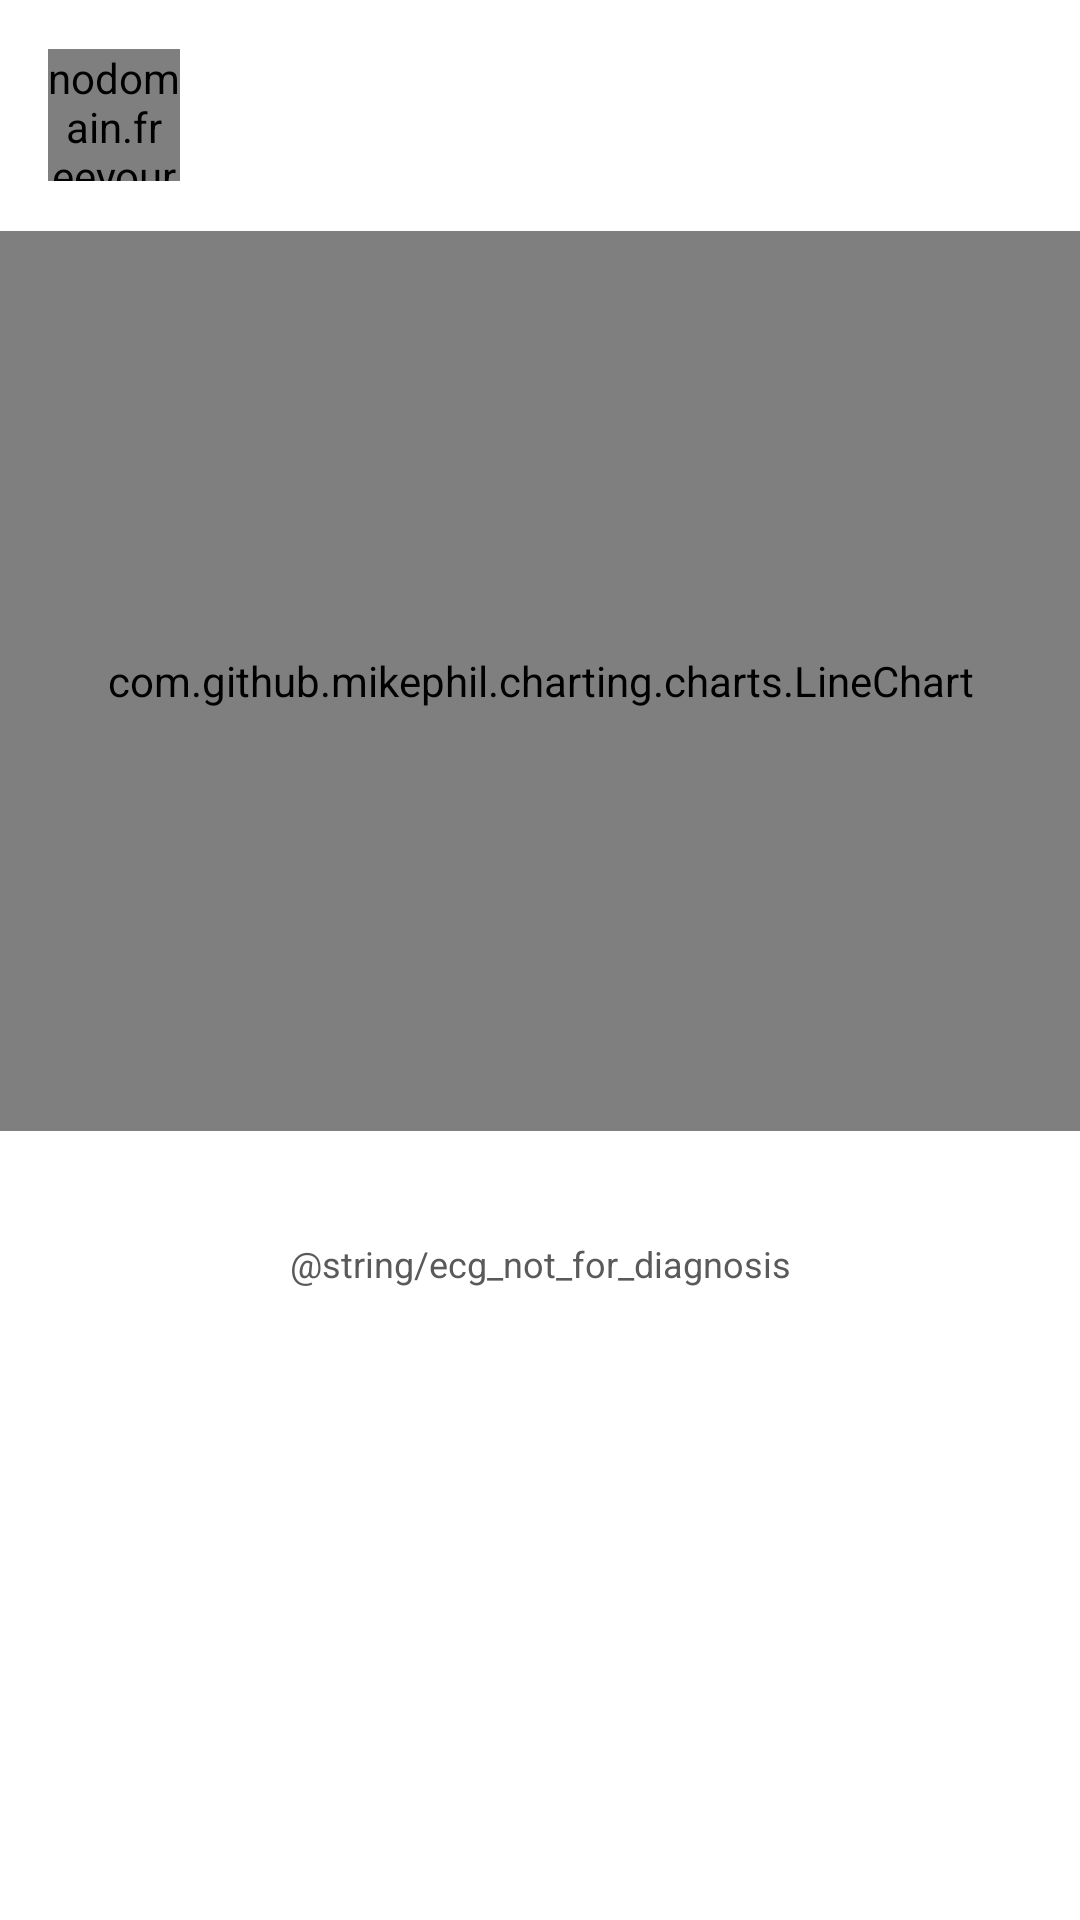

Produce the Android XML layout that renders to this screen, including the resource entries it uses.
<!-- AndroidManifest.xml: application theme GadgetbridgeTheme -->
<!-- res/layout/activity_ecg_detail.xml -->
<?xml version="1.0" encoding="utf-8"?>
<ScrollView xmlns:android="http://schemas.android.com/apk/res/android"
    xmlns:app="http://schemas.android.com/apk/res-auto"
    android:layout_width="match_parent"
    android:layout_height="match_parent"
    android:clipToPadding="false"
    android:paddingBottom="16dp">

    <LinearLayout
        android:layout_width="match_parent"
        android:layout_height="wrap_content"
        android:orientation="vertical">

        <LinearLayout
            android:layout_width="match_parent"
            android:layout_height="wrap_content"
            android:gravity="center_vertical"
            android:orientation="horizontal"
            android:paddingStart="16dp"
            android:paddingTop="16dp"
            android:paddingEnd="16dp">

            <nodomain.freeyourgadget.gadgetbridge.activities.workouts.ActivityIconView
                android:layout_width="44dp"
                android:layout_height="44dp"
                android:importantForAccessibility="no"
                app:srcCompat="@drawable/ic_ecg" />

            <LinearLayout
                android:layout_width="0dp"
                android:layout_height="wrap_content"
                android:layout_marginStart="14dp"
                android:layout_weight="1"
                android:orientation="vertical">

                <TextView
                    android:id="@+id/ecg_detail_title"
                    android:layout_width="match_parent"
                    android:layout_height="wrap_content"
                    android:ellipsize="end"
                    android:maxLines="2"
                    android:textSize="18sp"
                    android:textStyle="bold"
                    app:lineHeight="22sp" />

                <TextView
                    android:id="@+id/ecg_detail_meta"
                    android:layout_width="match_parent"
                    android:layout_height="wrap_content"
                    android:layout_marginTop="3dp"
                    android:textColor="?attr/colorOnSurfaceVariant"
                    android:textSize="13sp" />
            </LinearLayout>
        </LinearLayout>

        <com.github.mikephil.charting.charts.LineChart
            android:id="@+id/ecg_line_chart"
            android:layout_width="match_parent"
            android:layout_height="300sp"
            android:layout_marginTop="16dp" />

        <LinearLayout
            android:id="@+id/ecg_detail_stats"
            android:layout_width="match_parent"
            android:layout_height="wrap_content"
            android:orientation="vertical"
            android:paddingTop="16dp"
            android:paddingBottom="20dp" />

        <TextView
            android:layout_width="match_parent"
            android:layout_height="wrap_content"
            android:gravity="center"
            android:paddingHorizontal="16dp"
            android:text="@string/ecg_not_for_diagnosis"
            android:textColor="?attr/colorOnSurfaceVariant"
            android:textSize="12sp" />
    </LinearLayout>
</ScrollView>
<!-- resources referenced by this layout -->
<resources>
  <color name="window_background_light" type="color">#FFFFFF</color>
  <color name="surface_container_lowest_light" type="color">#FFFFFF</color>
  <color name="surface_container_low_light" type="color">#F5F5F5</color>
  <color name="surface_container_light" type="color">#F0F0F0</color>
  <color name="surface_container_high_light" type="color">#E8E8E8</color>
  <color name="surface_container_highest_light" type="color">#E2E2E2</color>
  <color name="primarytext_light" type="color">#000000</color>
  <color name="on_surface_variant_light" type="color">#5A5A5A</color>
  <color name="outline_light" type="color">#767676</color>
  <color name="outline_variant_light" type="color">#D6D6D6</color>
  <color name="tertiarytext_light" type="color">#ffd0d0d0</color>
  <style name="GadgetbridgeTheme.OverflowMenuStyle" parent="Widget.Material3.PopupMenu.Overflow" />
  <style name="GadgetbridgeTheme.ActionModeCloseButton" parent="Widget.AppCompat.ActionButton">
          <item name="android:tint">?attr/colorOnPrimary</item>
      </style>
  <style name="AppPreferenceThemeOverlay" parent="@style/PreferenceThemeOverlay">
          <item name="switchPreferenceCompatStyle">@style/AppSwitchPreference</item>
      </style>
  <color name="chart_deep_sleep_light" type="color">#0054a3</color>
  <color name="chart_light_sleep_light" type="color">#079ef3</color>
  <color name="chart_rem_sleep_light" type="color">#e427c7</color>
  <color name="chart_awake_sleep_light" type="color">#ff866e</color>
  <color name="chart_activity_light" type="color">#60bd6d</color>
  <color name="chart_not_worn_light" type="color">#545254</color>
  <color name="spo2_avg_color_light" type="color">#630b0d</color>
  <color name="training_load" type="color">#1d2436</color>
  <color name="row_separator_light" type="color">#ffe2e2e5</color>
  <color name="table_header_rule_light" type="color">#D8D4D0</color>
  <color name="primarydark_light" type="color">#dd2c00</color>
  <color name="subtab_pill_light" type="color">#FBDBD5</color>
  <style name="GadgetbridgeTheme.ToolbarTitleStyle" parent="TextAppearance.App.ToolbarTitle" />
  <style name="GadgetbridgeTheme.ToolbarSubtitleStyle" parent="TextAppearance.App.ToolbarSubtitle" />
  <style name="GadgetbridgeTheme.ToolbarIconOverlay" parent="">
          <item name="colorControlNormal">?attr/toolbar_icon</item>
          <item name="actionMenuTextColor">?attr/toolbar_icon</item>
      </style>
  <style name="GadgetbridgeTheme.ActionModeTitleStyle" parent="TextAppearance.Material3.ActionBar.Title">
          <item name="android:textColor">?attr/colorOnPrimary</item>
      </style>
  <style name="GadgetbridgeTheme.ActionModeOverlay" parent="">
          <item name="colorControlNormal">?attr/colorOnPrimary</item>
          <item name="actionmenu_icon_color">?attr/colorOnPrimary</item>
      </style>
  <style name="AppSwitchPreference" parent="@style/Preference.SwitchPreferenceCompat.Material">
          <item name="widgetLayout">@layout/preference_material_switch</item>
      </style>
  <style name="TextAppearance.App.ToolbarTitle" parent="TextAppearance.Material3.TitleLarge">
          <item name="android:textSize">20sp</item>
          <item name="android:textStyle">normal</item>
          <item name="android:fontFamily">sans-serif-medium</item>
          <item name="android:letterSpacing">-0.01</item>
          <item name="android:textColor">?attr/toolbar_title</item>
      </style>
  <style name="TextAppearance.App.ToolbarSubtitle" parent="TextAppearance.Material3.BodySmall">
          <item name="android:textSize">12sp</item>
          <item name="android:textColor">?attr/toolbar_subtitle</item>
      </style>
</resources>
